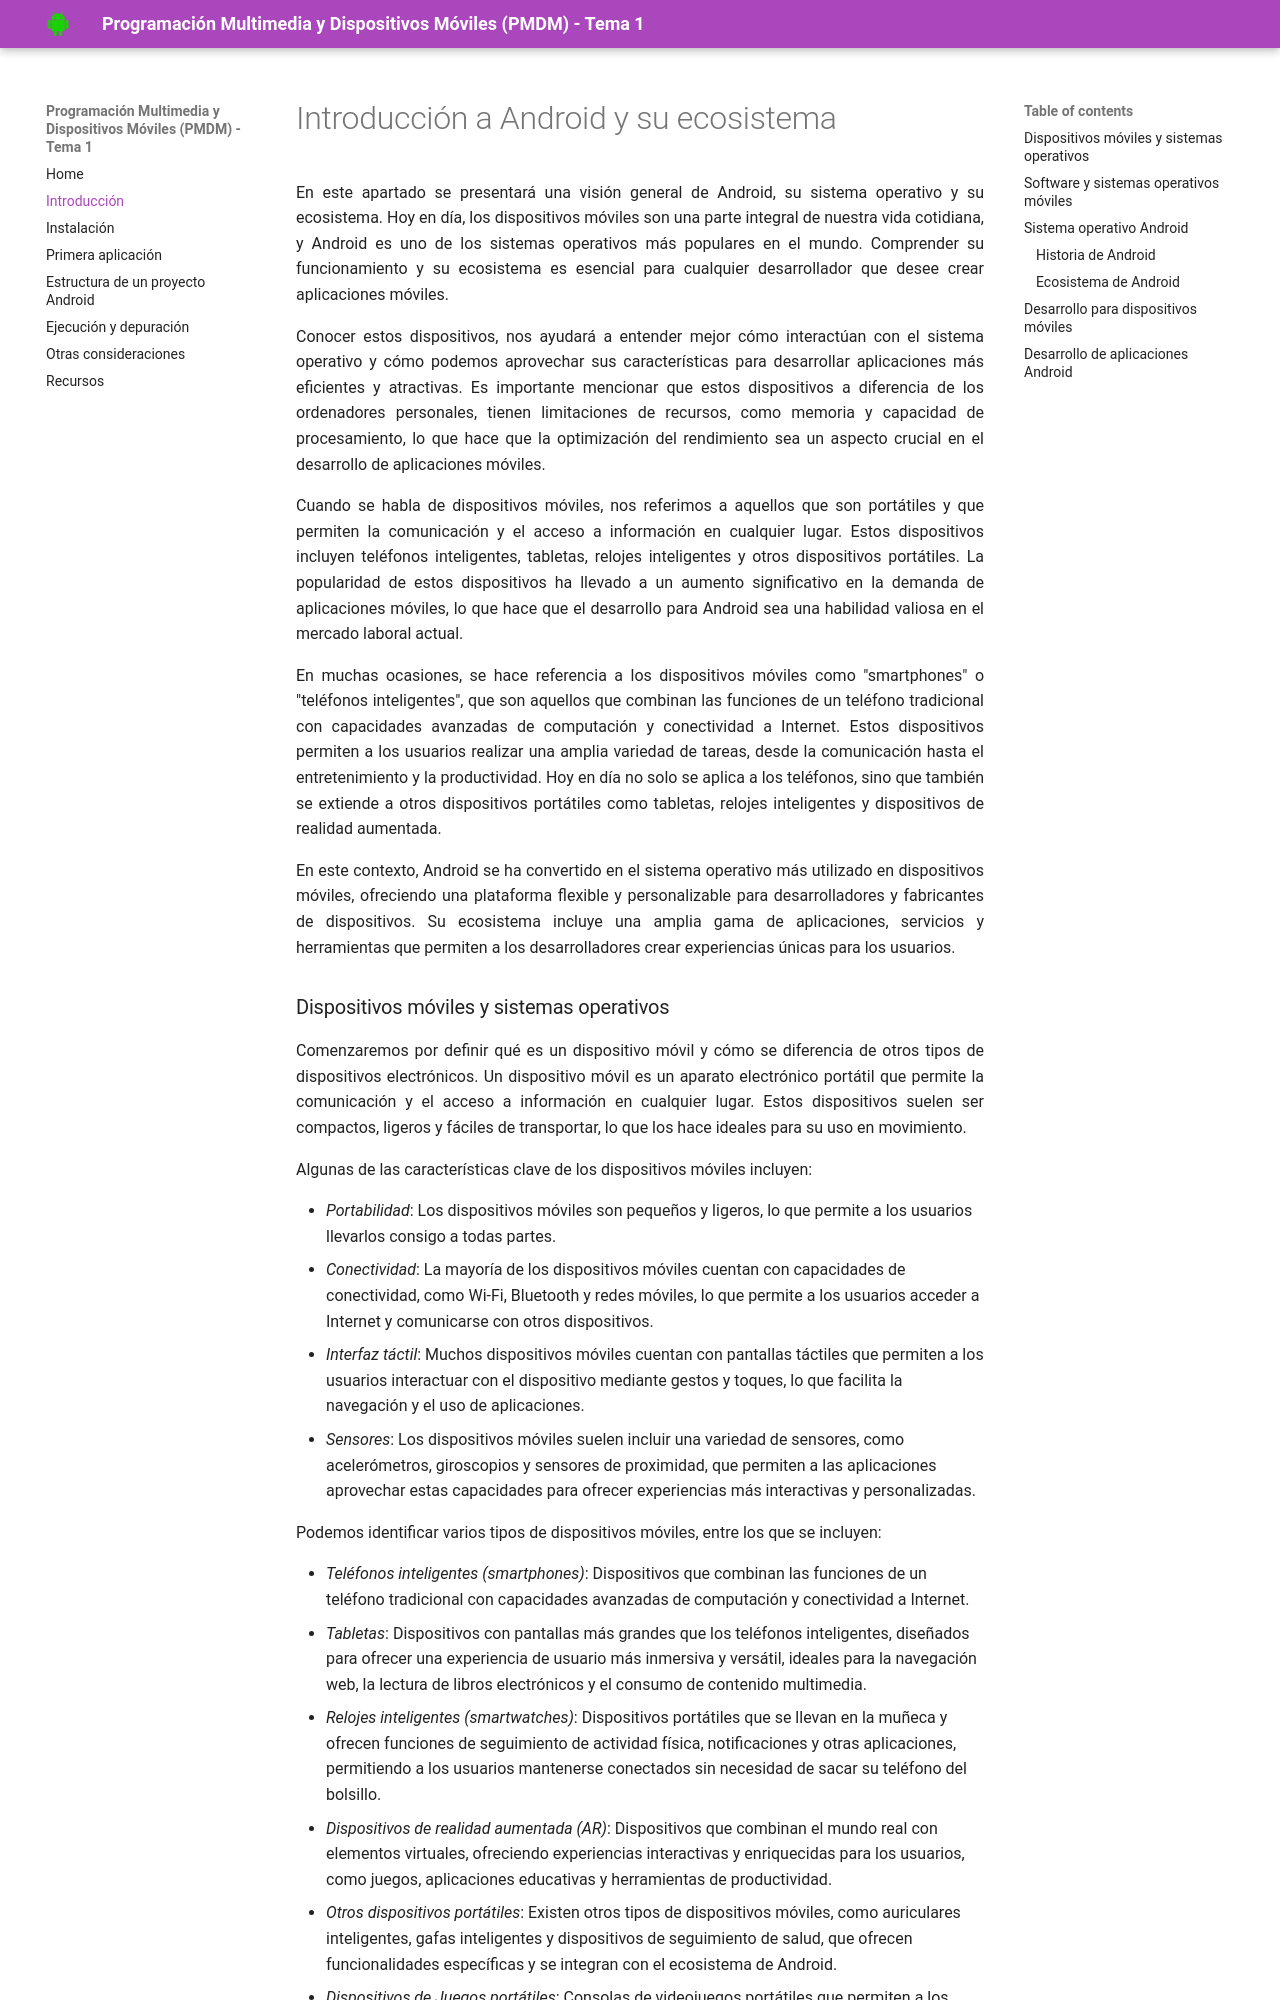

repository: PMDMpuebla/tema1 · page: introduccion/index.html · generator: mkdocs

# Introducción a Android y su ecosistema

En este apartado se presentará una visión general de Android, su sistema operativo y su ecosistema. Hoy en día, los dispositivos móviles son una parte integral de nuestra vida cotidiana, y Android es uno de los sistemas operativos más populares en el mundo. Comprender su funcionamiento y su ecosistema es esencial para cualquier desarrollador que desee crear aplicaciones móviles.

Conocer estos dispositivos, nos ayudará a entender mejor cómo interactúan con el sistema operativo y cómo podemos aprovechar sus características para desarrollar aplicaciones más eficientes y atractivas. Es importante mencionar que estos dispositivos a diferencia de los ordenadores personales, tienen limitaciones de recursos, como memoria y capacidad de procesamiento, lo que hace que la optimización del rendimiento sea un aspecto crucial en el desarrollo de aplicaciones móviles.

Cuando se habla de dispositivos móviles, nos referimos a aquellos que son portátiles y que permiten la comunicación y el acceso a información en cualquier lugar. Estos dispositivos incluyen teléfonos inteligentes, tabletas, relojes inteligentes y otros dispositivos portátiles. La popularidad de estos dispositivos ha llevado a un aumento significativo en la demanda de aplicaciones móviles, lo que hace que el desarrollo para Android sea una habilidad valiosa en el mercado laboral actual.

En muchas ocasiones, se hace referencia a los dispositivos móviles como "smartphones" o "teléfonos inteligentes", que son aquellos que combinan las funciones de un teléfono tradicional con capacidades avanzadas de computación y conectividad a Internet. Estos dispositivos permiten a los usuarios realizar una amplia variedad de tareas, desde la comunicación hasta el entretenimiento y la productividad. Hoy en día no solo se aplica a los teléfonos, sino que también se extiende a otros dispositivos portátiles como tabletas, relojes inteligentes y dispositivos de realidad aumentada.

En este contexto, Android se ha convertido en el sistema operativo más utilizado en dispositivos móviles, ofreciendo una plataforma flexible y personalizable para desarrolladores y fabricantes de dispositivos. Su ecosistema incluye una amplia gama de aplicaciones, servicios y herramientas que permiten a los desarrolladores crear experiencias únicas para los usuarios.
